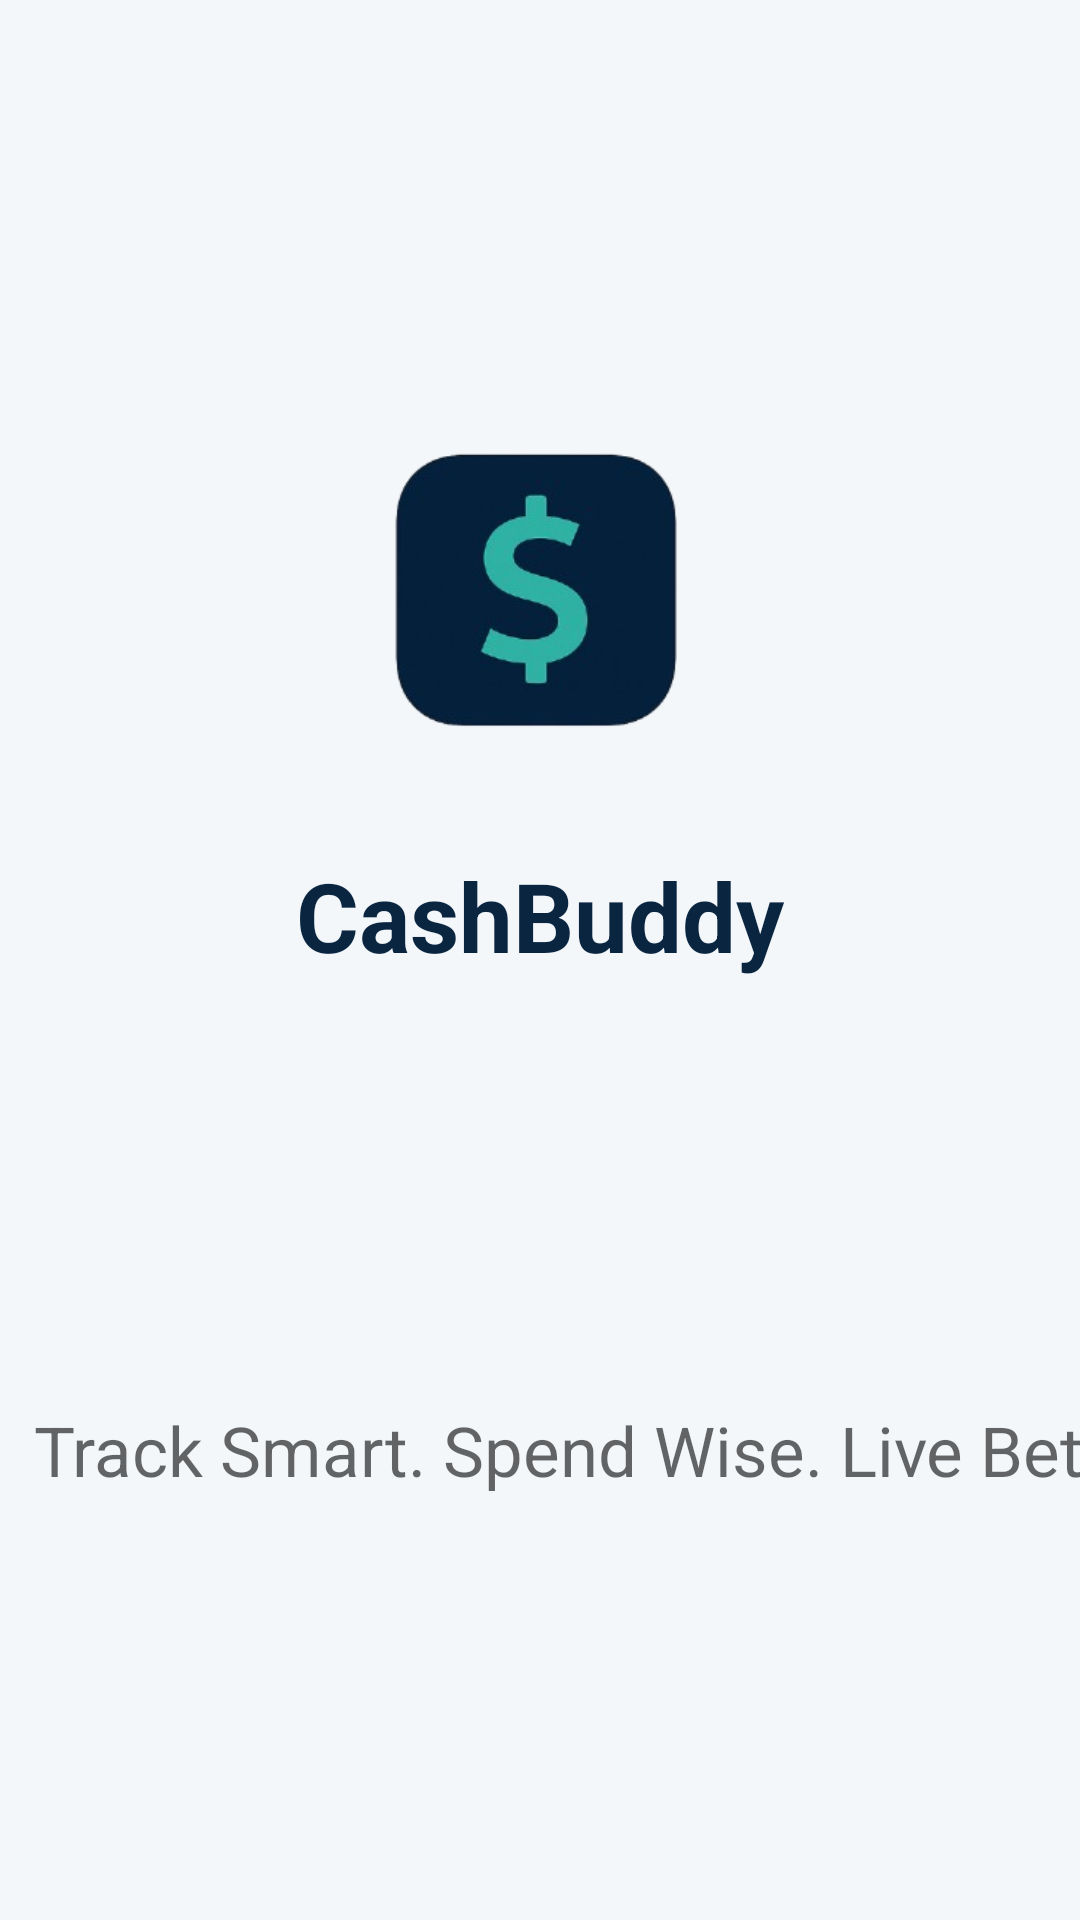

Android layout source for this screen:
<!-- AndroidManifest.xml: activity theme Theme.CashBuddy.NoActionBar -->
<!-- res/layout/activity_splash.xml -->
<?xml version="1.0" encoding="utf-8"?>
<androidx.constraintlayout.widget.ConstraintLayout xmlns:android="http://schemas.android.com/apk/res/android"
    xmlns:app="http://schemas.android.com/apk/res-auto"
    xmlns:tools="http://schemas.android.com/tools"
    android:layout_width="match_parent"
    android:layout_height="match_parent"
    android:background="@color/cashbuddy_background">

    <ImageView
        android:id="@+id/appLogo"
        android:layout_width="120dp"
        android:layout_height="120dp"
        android:src="@drawable/cashbuddyremovebg"
        app:layout_constraintBottom_toTopOf="@+id/appCaption"
        app:layout_constraintEnd_toEndOf="parent"
        app:layout_constraintHorizontal_bias="0.498"
        app:layout_constraintStart_toStartOf="parent"
        app:layout_constraintTop_toTopOf="parent"
        app:layout_constraintVertical_bias="0.391" />

    <TextView
        android:id="@+id/appCaption"
        android:layout_width="400dp"
        android:layout_height="80dp"
        android:layout_marginHorizontal="32dp"
        android:layout_marginBottom="12dp"
        android:lineSpacingExtra="6dp"
        android:text="Track Smart. Spend Wise. Live Better"
        android:textAlignment="center"
        android:textColor="@color/text_secondary"
        android:textSize="23sp"
        app:layout_constraintBottom_toTopOf="@+id/progressBar"
        tools:layout_editor_absoluteX="16dp" />

    <TextView
        android:id="@+id/appName"
        android:layout_width="wrap_content"
        android:layout_height="wrap_content"
        android:text="CashBuddy"
        android:textColor="@color/cashbuddy_primary"
        android:textSize="32sp"
        android:textStyle="bold"
        app:layout_constraintBottom_toTopOf="@+id/appCaption"
        app:layout_constraintEnd_toEndOf="parent"
        app:layout_constraintStart_toStartOf="parent"
        app:layout_constraintTop_toBottomOf="@+id/appLogo"
        app:layout_constraintVertical_bias="0.164" />

    <ProgressBar
        android:id="@+id/progressBar"
        android:layout_width="wrap_content"
        android:layout_height="wrap_content"
        android:indeterminateTint="@color/cashbuddy_primary"
        app:layout_constraintBottom_toBottomOf="parent"
        app:layout_constraintEnd_toEndOf="parent"
        app:layout_constraintStart_toStartOf="parent"
        android:layout_marginBottom="32dp"/>

</androidx.constraintlayout.widget.ConstraintLayout>
<!-- resources referenced by this layout -->
<resources>
  <color name="cashbuddy_background">#F3F7FA</color>
  <color name="cashbuddy_primary">#0A2540</color>
  <color name="text_secondary">#99000000</color>
  <!-- drawable cashbuddyremovebg: png bitmap (drawable, 30933 bytes) -->
  <style name="Theme.CashBuddy.NoActionBar" parent="Base.Theme.CashBuddy">
          <item name="windowActionBar">false</item>
          <item name="windowNoTitle">true</item>
          <item name="android:windowFullscreen">true</item>
      </style>
  <style name="Base.Theme.CashBuddy" parent="Theme.MaterialComponents.DayNight.DarkActionBar">
          
          <item name="colorPrimary">@color/primary</item>
          <item name="colorPrimaryVariant">@color/primary_variant</item>
          <item name="colorOnPrimary">@color/on_primary</item>
          
          <item name="colorSecondary">@color/secondary</item>
          <item name="colorSecondaryVariant">@color/secondary</item>
          <item name="colorOnSecondary">@color/on_secondary</item>
          
          <item name="android:statusBarColor">?attr/colorPrimaryVariant</item>
          
          <item name="android:colorBackground">@color/background</item>
          <item name="colorSurface">@color/surface</item>
          <item name="colorOnBackground">@color/on_background</item>
          <item name="colorOnSurface">@color/on_surface</item>
          
          <item name="colorError">@color/error</item>
          <item name="colorOnError">@color/on_error</item>
          
          <item name="android:textColorPrimary">@color/text_primary</item>
          <item name="android:textColorSecondary">@color/text_secondary</item>
          
          <item name="cardBackgroundColor">@color/card_background</item>
          
          <item name="android:divider">@color/divider</item>
          
          <item name="colorControlHighlight">@color/ripple</item>
          
          <item name="windowNoTitle">true</item>
          <item name="windowActionBar">false</item>
      </style>
  <color name="primary">#6200EE</color>
  <color name="primary_variant">#3700B3</color>
  <color name="on_primary">#FFFFFF</color>
  <color name="secondary">#03DAC6</color>
  <color name="on_secondary">#000000</color>
  <color name="background">#FFFFFF</color>
  <color name="surface">#FFFFFF</color>
  <color name="on_background">#000000</color>
  <color name="on_surface">#000000</color>
  <color name="error">#B00020</color>
  <color name="on_error">#FFFFFF</color>
  <color name="text_primary">#000000</color>
  <color name="card_background">#FFFFFF</color>
  <color name="divider">#1F000000</color>
  <color name="ripple">#33000000</color>
</resources>
